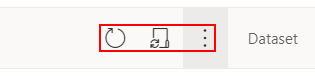
Task: Automate the process for scanning the sites and the backend of jobcorps to find and secure errors
Workflow: PBI_ScheduleRefresh

Step 1: hover over the element '"+str_dataset+"'

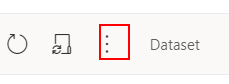
Step 2: click on the dataset-context-menu

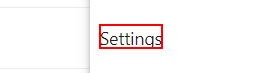
Step 3: click on the element 'Settings'

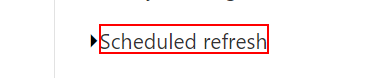
Step 4: click on the element 'Scheduled refresh'

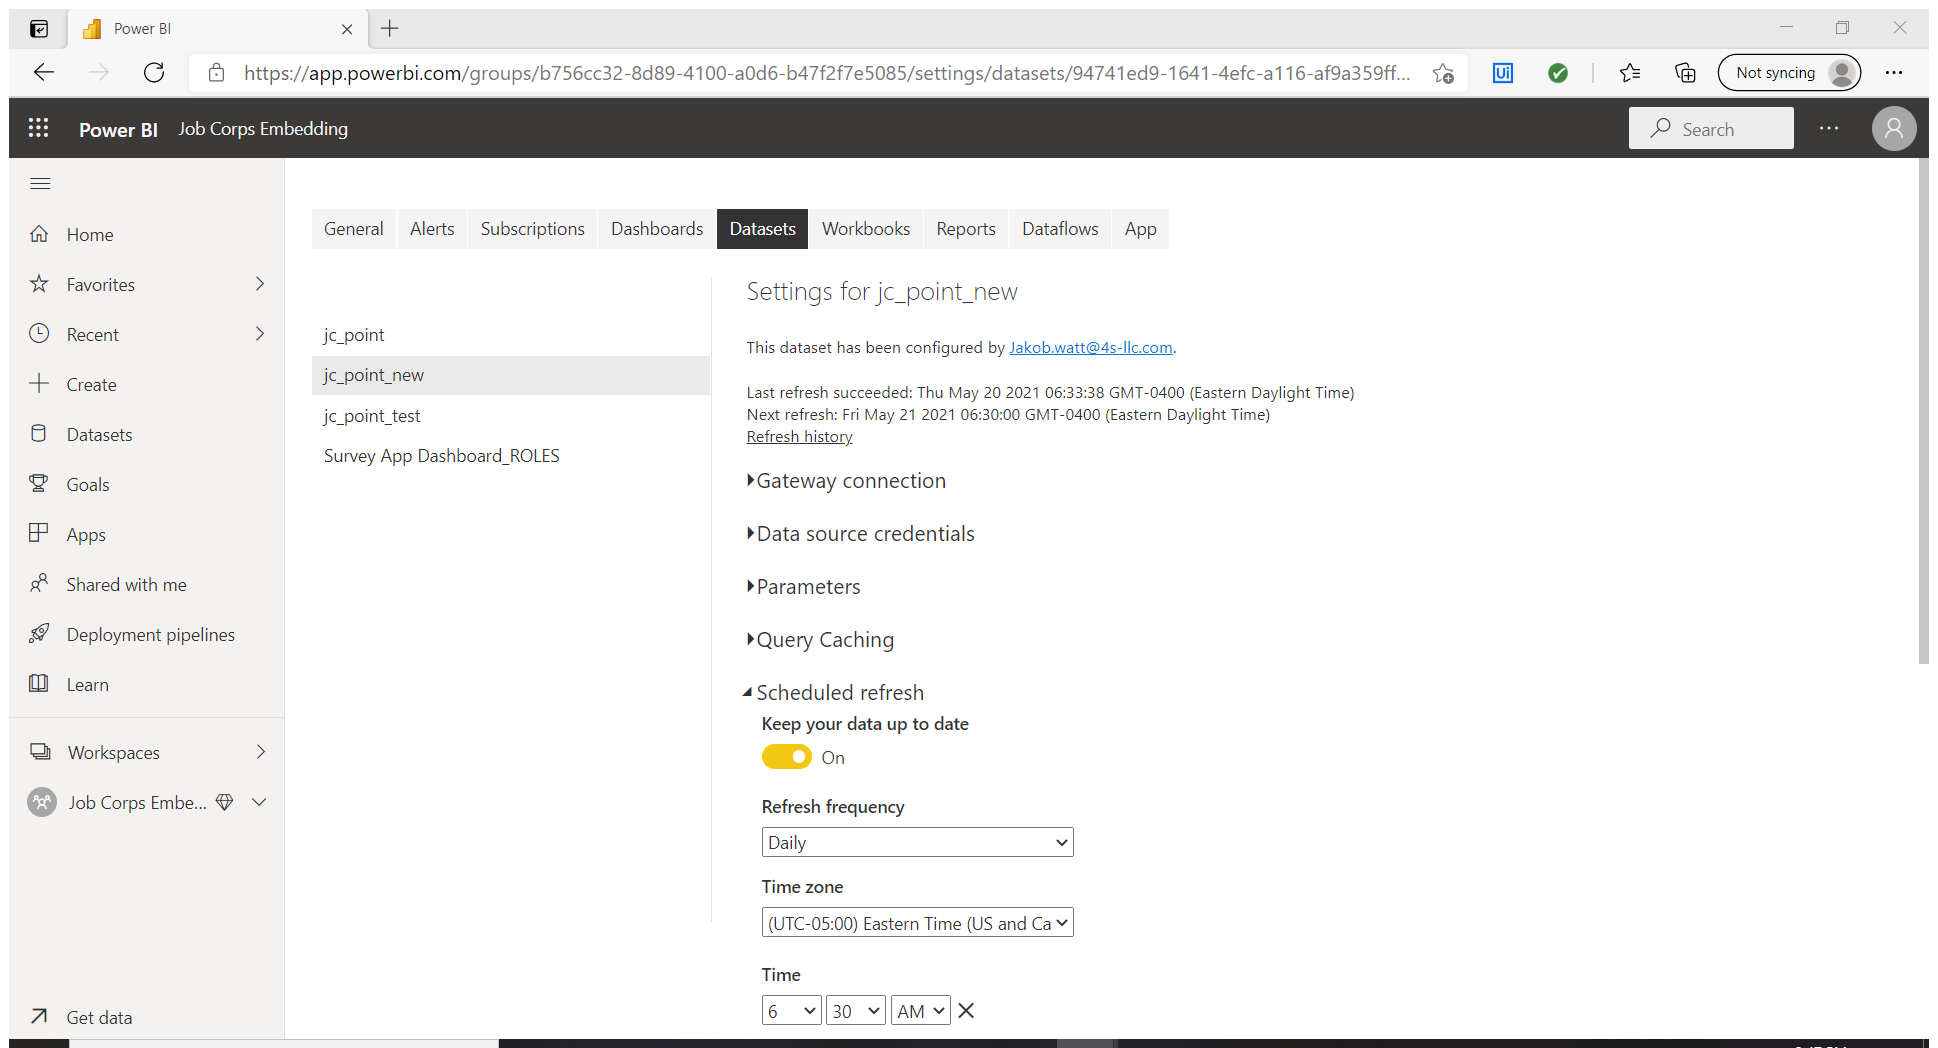
Step 5: Attach Browser 'PowerBI Page' in window 'Power BI' (msedge.exe)

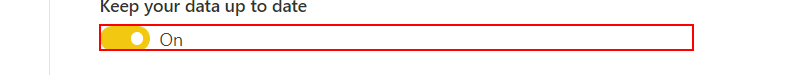
Step 6: get-text from the element

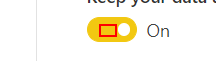
Step 7 [else]: click on the element

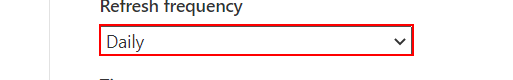
Step 8: get-text from the drop-down

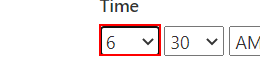
Step 9: get-text from the drop-down

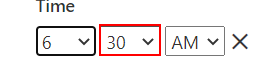
Step 10: get-text from the drop-down

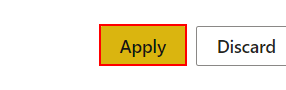
Step 11: click on the button 'Apply'